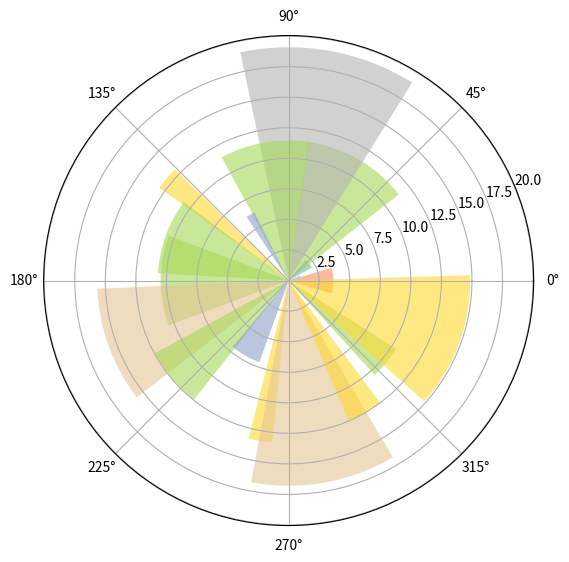

The script that saved this image:
import numpy as np
import matplotlib.cm as cm
import matplotlib.pyplot as plt

figsize = 7
colormap = lambda r: cm.Set2( r / 20. )
N = 18      # number of bars

fig = plt.figure( figsize = (figsize, figsize) )
ax = fig.add_axes( [0.2, 0.2, 0.7, 0.7], polar=True )

theta = np.arange( 0.0, 2 * np.pi, 2 * np.pi/N )
radii = 20 * np.random.rand( N )
width = np.pi / 4 * np.random.rand( N )
bars = ax.bar( theta, radii, width = width, bottom = 0.0 )
for r, bar in zip( radii, bars ):
    bar.set_facecolor( colormap(r) )
    bar.set_alpha( 0.6 )

plt.show()